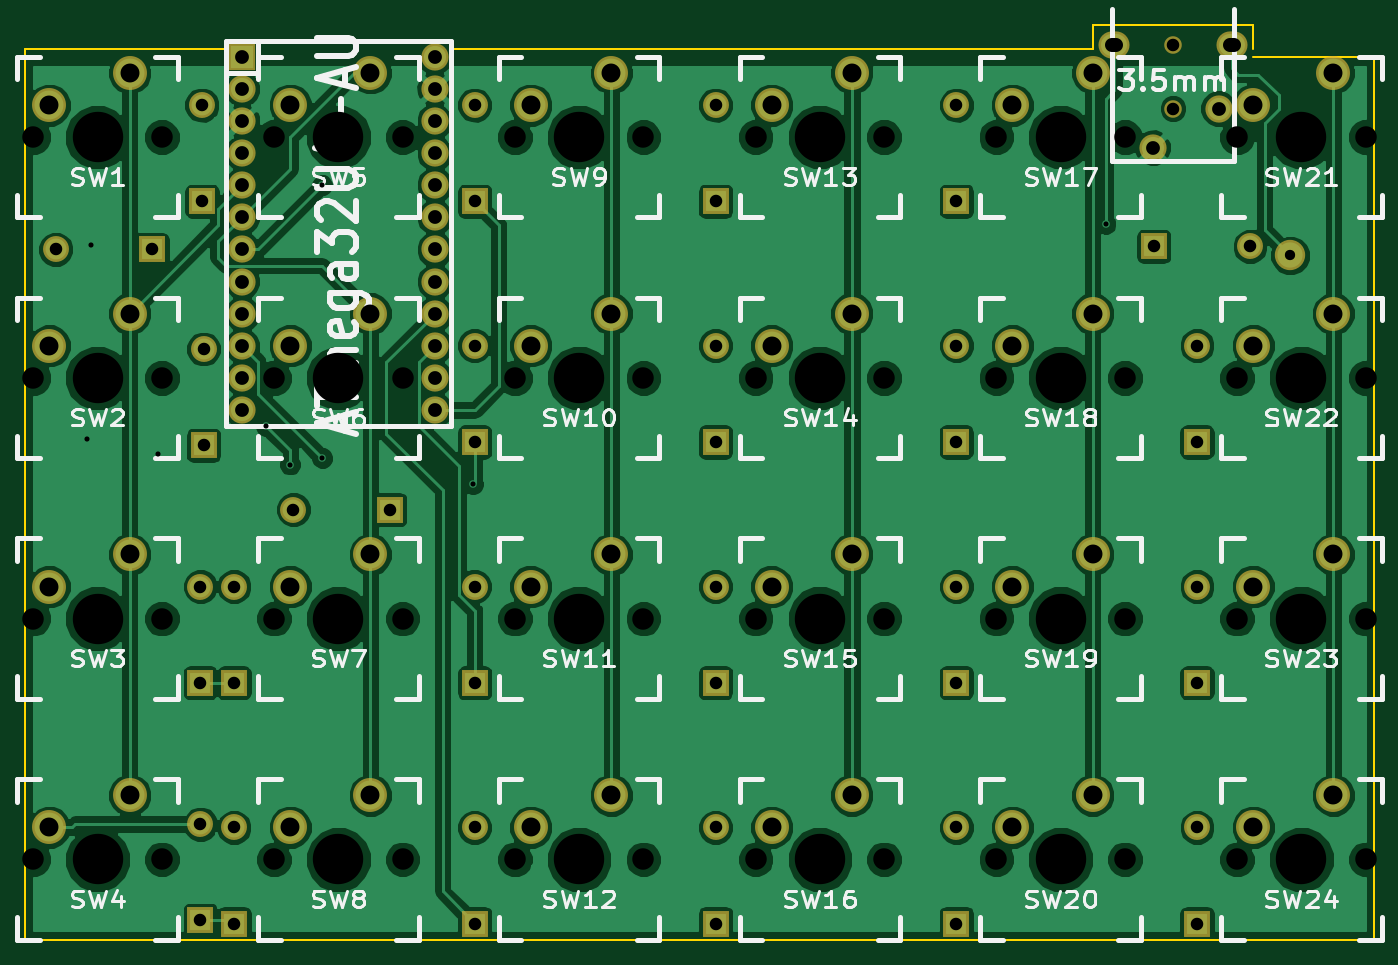
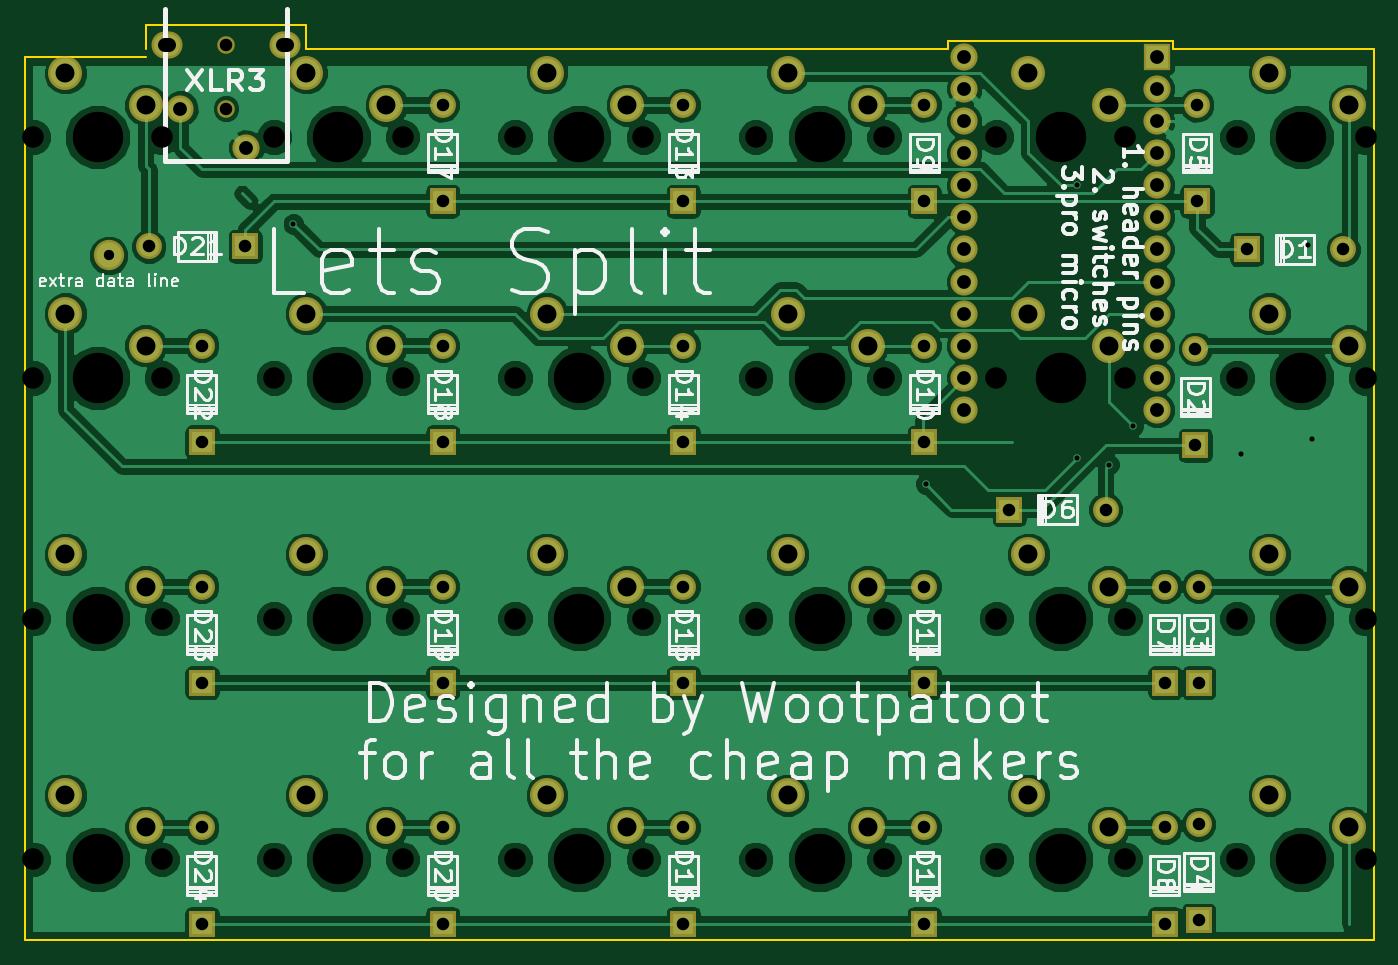
Circuit board: 8 layer files. Board 106.7 x 72.4 mm.
- bottom_copper: splanck throughhole-B.Cu.gbr (148773 bytes)
- bottom_mask: splanck throughhole-B.Mask.gbr (3834 bytes)
- bottom_silk: splanck throughhole-B.SilkS.gbr (56848 bytes)
- outline: splanck throughhole-Edge.Cuts.gbr (983 bytes)
- top_copper: splanck throughhole-F.Cu.gbr (155490 bytes)
- top_mask: splanck throughhole-F.Mask.gbr (3834 bytes)
- top_silk: splanck throughhole-F.SilkS.gbr (41385 bytes)
- drill: splanck throughhole.drl (3500 bytes)

=== bottom_copper: splanck throughhole-B.Cu.gbr (148773 bytes, source omitted) ===
=== bottom_mask: splanck throughhole-B.Mask.gbr ===
G04 #@! TF.FileFunction,Soldermask,Bot*
%FSLAX46Y46*%
G04 Gerber Fmt 4.6, Leading zero omitted, Abs format (unit mm)*
G04 Created by KiCad (PCBNEW 4.0.2-stable) date 11/23/2016 1:41:37 PM*
%MOMM*%
G01*
G04 APERTURE LIST*
%ADD10C,0.100000*%
%ADD11R,2.152600X2.152600*%
%ADD12C,2.152600*%
%ADD13C,2.686000*%
%ADD14C,2.051000*%
%ADD15R,2.051000X2.051000*%
%ADD16O,2.457400X2.152600*%
%ADD17C,1.390600*%
%ADD18C,2.398980*%
G04 APERTURE END LIST*
D10*
D11*
X52070000Y-34290000D03*
D12*
X52070000Y-36830000D03*
X52070000Y-39370000D03*
X52070000Y-41910000D03*
X52070000Y-44450000D03*
X52070000Y-46990000D03*
X52070000Y-49530000D03*
X52070000Y-52070000D03*
X52070000Y-54610000D03*
X52070000Y-57150000D03*
X52070000Y-59690000D03*
X52070000Y-62230000D03*
X67310000Y-62230000D03*
X67310000Y-59690000D03*
X67310000Y-57150000D03*
X67310000Y-54610000D03*
X67310000Y-52070000D03*
X67310000Y-49530000D03*
X67310000Y-46990000D03*
X67310000Y-39370000D03*
X67310000Y-36830000D03*
X67310000Y-34290000D03*
X67310000Y-44450000D03*
X67310000Y-41910000D03*
D13*
X62230000Y-35560000D03*
X55880000Y-38100000D03*
D14*
X37338000Y-49530000D03*
D15*
X44958000Y-49530000D03*
D14*
X49022000Y-57404000D03*
D15*
X49022000Y-65024000D03*
D14*
X48768000Y-76200000D03*
D15*
X48768000Y-83820000D03*
D14*
X48768000Y-94996000D03*
D15*
X48768000Y-102616000D03*
D14*
X48895000Y-38100000D03*
D15*
X48895000Y-45720000D03*
D14*
X56134000Y-70104000D03*
D15*
X63754000Y-70104000D03*
D14*
X51435000Y-76200000D03*
D15*
X51435000Y-83820000D03*
D14*
X51435000Y-95250000D03*
D15*
X51435000Y-102870000D03*
D14*
X70485000Y-38100000D03*
D15*
X70485000Y-45720000D03*
D14*
X70485000Y-57150000D03*
D15*
X70485000Y-64770000D03*
D14*
X70485000Y-76200000D03*
D15*
X70485000Y-83820000D03*
D14*
X70485000Y-95250000D03*
D15*
X70485000Y-102870000D03*
D14*
X89535000Y-38100000D03*
D15*
X89535000Y-45720000D03*
D14*
X89535000Y-57150000D03*
D15*
X89535000Y-64770000D03*
D14*
X89535000Y-76200000D03*
D15*
X89535000Y-83820000D03*
D14*
X89535000Y-95250000D03*
D15*
X89535000Y-102870000D03*
D14*
X108585000Y-38100000D03*
D15*
X108585000Y-45720000D03*
D14*
X108585000Y-57150000D03*
D15*
X108585000Y-64770000D03*
D14*
X108585000Y-76200000D03*
D15*
X108585000Y-83820000D03*
D14*
X108585000Y-95250000D03*
D15*
X108585000Y-102870000D03*
D14*
X131826000Y-49276000D03*
D15*
X124206000Y-49276000D03*
D14*
X127635000Y-57150000D03*
D15*
X127635000Y-64770000D03*
D14*
X127635000Y-76200000D03*
D15*
X127635000Y-83820000D03*
D14*
X127635000Y-95250000D03*
D15*
X127635000Y-102870000D03*
D13*
X43180000Y-35560000D03*
X36830000Y-38100000D03*
X43180000Y-54610000D03*
X36830000Y-57150000D03*
X43180000Y-73660000D03*
X36830000Y-76200000D03*
X43180000Y-92710000D03*
X36830000Y-95250000D03*
X62230000Y-54610000D03*
X55880000Y-57150000D03*
X62230000Y-73660000D03*
X55880000Y-76200000D03*
X62230000Y-92710000D03*
X55880000Y-95250000D03*
X81280000Y-35560000D03*
X74930000Y-38100000D03*
X81280000Y-54610000D03*
X74930000Y-57150000D03*
X81280000Y-73660000D03*
X74930000Y-76200000D03*
X81280000Y-92710000D03*
X74930000Y-95250000D03*
X100330000Y-35560000D03*
X93980000Y-38100000D03*
X100330000Y-54610000D03*
X93980000Y-57150000D03*
X100330000Y-73660000D03*
X93980000Y-76200000D03*
X100330000Y-92710000D03*
X93980000Y-95250000D03*
X119380000Y-35560000D03*
X113030000Y-38100000D03*
X119380000Y-54610000D03*
X113030000Y-57150000D03*
X119380000Y-73660000D03*
X113030000Y-76200000D03*
X119380000Y-92710000D03*
X113030000Y-95250000D03*
X138430000Y-35560000D03*
X132080000Y-38100000D03*
X138430000Y-54610000D03*
X132080000Y-57150000D03*
X138430000Y-73660000D03*
X132080000Y-76200000D03*
X138430000Y-92710000D03*
X132080000Y-95250000D03*
D16*
X121081800Y-33375600D03*
D12*
X129336800Y-38379400D03*
X124129800Y-41478200D03*
D16*
X130378200Y-33375600D03*
D17*
X125730000Y-33375600D03*
X125730000Y-38379400D03*
D18*
X135000000Y-50000000D03*
M02*

=== bottom_silk: splanck throughhole-B.SilkS.gbr (56848 bytes, source omitted) ===
=== outline: splanck throughhole-Edge.Cuts.gbr ===
G04 #@! TF.FileFunction,Profile,NP*
%FSLAX46Y46*%
G04 Gerber Fmt 4.6, Leading zero omitted, Abs format (unit mm)*
G04 Created by KiCad (PCBNEW 4.0.2-stable) date 11/23/2016 1:41:37 PM*
%MOMM*%
G01*
G04 APERTURE LIST*
%ADD10C,0.100000*%
%ADD11C,0.150000*%
G04 APERTURE END LIST*
D10*
D11*
X132080000Y-31750000D02*
X132080000Y-33655000D01*
X119380000Y-31750000D02*
X119380000Y-33020000D01*
X34925000Y-33655000D02*
X50800000Y-33655000D01*
X34925000Y-104140000D02*
X141605000Y-104140000D01*
X34925000Y-34290000D02*
X34925000Y-33655000D01*
X132080000Y-34290000D02*
X141605000Y-34290000D01*
X50800000Y-33020000D02*
X50800000Y-33655000D01*
X68580000Y-33020000D02*
X50800000Y-33020000D01*
X68580000Y-33655000D02*
X68580000Y-33020000D01*
X119380000Y-33655000D02*
X68580000Y-33655000D01*
X119380000Y-33020000D02*
X119380000Y-33655000D01*
X132080000Y-31750000D02*
X119380000Y-31750000D01*
X141605000Y-104140000D02*
X141605000Y-34290000D01*
X34925000Y-34290000D02*
X34925000Y-104140000D01*
M02*

=== top_copper: splanck throughhole-F.Cu.gbr (155490 bytes, source omitted) ===
=== top_mask: splanck throughhole-F.Mask.gbr ===
G04 #@! TF.FileFunction,Soldermask,Top*
%FSLAX46Y46*%
G04 Gerber Fmt 4.6, Leading zero omitted, Abs format (unit mm)*
G04 Created by KiCad (PCBNEW 4.0.2-stable) date 11/23/2016 1:41:37 PM*
%MOMM*%
G01*
G04 APERTURE LIST*
%ADD10C,0.100000*%
%ADD11R,2.152600X2.152600*%
%ADD12C,2.152600*%
%ADD13C,2.686000*%
%ADD14C,2.051000*%
%ADD15R,2.051000X2.051000*%
%ADD16O,2.457400X2.152600*%
%ADD17C,1.390600*%
%ADD18C,2.398980*%
G04 APERTURE END LIST*
D10*
D11*
X52070000Y-34290000D03*
D12*
X52070000Y-36830000D03*
X52070000Y-39370000D03*
X52070000Y-41910000D03*
X52070000Y-44450000D03*
X52070000Y-46990000D03*
X52070000Y-49530000D03*
X52070000Y-52070000D03*
X52070000Y-54610000D03*
X52070000Y-57150000D03*
X52070000Y-59690000D03*
X52070000Y-62230000D03*
X67310000Y-62230000D03*
X67310000Y-59690000D03*
X67310000Y-57150000D03*
X67310000Y-54610000D03*
X67310000Y-52070000D03*
X67310000Y-49530000D03*
X67310000Y-46990000D03*
X67310000Y-39370000D03*
X67310000Y-36830000D03*
X67310000Y-34290000D03*
X67310000Y-44450000D03*
X67310000Y-41910000D03*
D13*
X62230000Y-35560000D03*
X55880000Y-38100000D03*
D14*
X37338000Y-49530000D03*
D15*
X44958000Y-49530000D03*
D14*
X49022000Y-57404000D03*
D15*
X49022000Y-65024000D03*
D14*
X48768000Y-76200000D03*
D15*
X48768000Y-83820000D03*
D14*
X48768000Y-94996000D03*
D15*
X48768000Y-102616000D03*
D14*
X48895000Y-38100000D03*
D15*
X48895000Y-45720000D03*
D14*
X56134000Y-70104000D03*
D15*
X63754000Y-70104000D03*
D14*
X51435000Y-76200000D03*
D15*
X51435000Y-83820000D03*
D14*
X51435000Y-95250000D03*
D15*
X51435000Y-102870000D03*
D14*
X70485000Y-38100000D03*
D15*
X70485000Y-45720000D03*
D14*
X70485000Y-57150000D03*
D15*
X70485000Y-64770000D03*
D14*
X70485000Y-76200000D03*
D15*
X70485000Y-83820000D03*
D14*
X70485000Y-95250000D03*
D15*
X70485000Y-102870000D03*
D14*
X89535000Y-38100000D03*
D15*
X89535000Y-45720000D03*
D14*
X89535000Y-57150000D03*
D15*
X89535000Y-64770000D03*
D14*
X89535000Y-76200000D03*
D15*
X89535000Y-83820000D03*
D14*
X89535000Y-95250000D03*
D15*
X89535000Y-102870000D03*
D14*
X108585000Y-38100000D03*
D15*
X108585000Y-45720000D03*
D14*
X108585000Y-57150000D03*
D15*
X108585000Y-64770000D03*
D14*
X108585000Y-76200000D03*
D15*
X108585000Y-83820000D03*
D14*
X108585000Y-95250000D03*
D15*
X108585000Y-102870000D03*
D14*
X131826000Y-49276000D03*
D15*
X124206000Y-49276000D03*
D14*
X127635000Y-57150000D03*
D15*
X127635000Y-64770000D03*
D14*
X127635000Y-76200000D03*
D15*
X127635000Y-83820000D03*
D14*
X127635000Y-95250000D03*
D15*
X127635000Y-102870000D03*
D13*
X43180000Y-35560000D03*
X36830000Y-38100000D03*
X43180000Y-54610000D03*
X36830000Y-57150000D03*
X43180000Y-73660000D03*
X36830000Y-76200000D03*
X43180000Y-92710000D03*
X36830000Y-95250000D03*
X62230000Y-54610000D03*
X55880000Y-57150000D03*
X62230000Y-73660000D03*
X55880000Y-76200000D03*
X62230000Y-92710000D03*
X55880000Y-95250000D03*
X81280000Y-35560000D03*
X74930000Y-38100000D03*
X81280000Y-54610000D03*
X74930000Y-57150000D03*
X81280000Y-73660000D03*
X74930000Y-76200000D03*
X81280000Y-92710000D03*
X74930000Y-95250000D03*
X100330000Y-35560000D03*
X93980000Y-38100000D03*
X100330000Y-54610000D03*
X93980000Y-57150000D03*
X100330000Y-73660000D03*
X93980000Y-76200000D03*
X100330000Y-92710000D03*
X93980000Y-95250000D03*
X119380000Y-35560000D03*
X113030000Y-38100000D03*
X119380000Y-54610000D03*
X113030000Y-57150000D03*
X119380000Y-73660000D03*
X113030000Y-76200000D03*
X119380000Y-92710000D03*
X113030000Y-95250000D03*
X138430000Y-35560000D03*
X132080000Y-38100000D03*
X138430000Y-54610000D03*
X132080000Y-57150000D03*
X138430000Y-73660000D03*
X132080000Y-76200000D03*
X138430000Y-92710000D03*
X132080000Y-95250000D03*
D16*
X121081800Y-33375600D03*
D12*
X129336800Y-38379400D03*
X124129800Y-41478200D03*
D16*
X130378200Y-33375600D03*
D17*
X125730000Y-33375600D03*
X125730000Y-38379400D03*
D18*
X135000000Y-50000000D03*
M02*

=== top_silk: splanck throughhole-F.SilkS.gbr (41385 bytes, source omitted) ===
=== drill: splanck throughhole.drl ===
M48
INCH,TZ
T1C0.016
T2C0.032
T3C0.039
T4C0.043
T5C0.059
T6C0.039
T7C0.067
T8C0.157
%
G90
G05
T1
X015669Y-025394
X015787Y-019370
X017874Y-025866
X021250Y-025000
X022000Y-026200
X023000Y-017500
X023000Y-026000
X027700Y-026800
X047400Y-018700
T2
X053150Y-019685
T3
X014700Y-019500
X017700Y-019500
X019200Y-030000
X019200Y-033000
X019200Y-037400
X019200Y-040400
X019250Y-015000
X019250Y-018000
X019300Y-022600
X019300Y-025600
X020250Y-030000
X020250Y-033000
X020250Y-037500
X020250Y-040500
X022100Y-027600
X025100Y-027600
X027750Y-015000
X027750Y-018000
X027750Y-022500
X027750Y-025500
X027750Y-030000
X027750Y-033000
X027750Y-037500
X027750Y-040500
X035250Y-015000
X035250Y-018000
X035250Y-022500
X035250Y-025500
X035250Y-030000
X035250Y-033000
X035250Y-037500
X035250Y-040500
X042750Y-015000
X042750Y-018000
X042750Y-022500
X042750Y-025500
X042750Y-030000
X042750Y-033000
X042750Y-037500
X042750Y-040500
X048900Y-019400
X050250Y-022500
X050250Y-025500
X050250Y-030000
X050250Y-033000
X050250Y-037500
X050250Y-040500
X051900Y-019400
T4
X020500Y-013500
X020500Y-014500
X020500Y-015500
X020500Y-016500
X020500Y-017500
X020500Y-018500
X020500Y-019500
X020500Y-020500
X020500Y-021500
X020500Y-022500
X020500Y-023500
X020500Y-024500
X026500Y-013500
X026500Y-014500
X026500Y-015500
X026500Y-016500
X026500Y-017500
X026500Y-018500
X026500Y-019500
X026500Y-020500
X026500Y-021500
X026500Y-022500
X026500Y-023500
X026500Y-024500
X048870Y-016330
X050920Y-015110
T5
X014500Y-015000
X014500Y-022500
X014500Y-030000
X014500Y-037500
X017000Y-014000
X017000Y-021500
X017000Y-029000
X017000Y-036500
X022000Y-015000
X022000Y-022500
X022000Y-030000
X022000Y-037500
X024500Y-014000
X024500Y-021500
X024500Y-029000
X024500Y-036500
X029500Y-015000
X029500Y-022500
X029500Y-030000
X029500Y-037500
X032000Y-014000
X032000Y-021500
X032000Y-029000
X032000Y-036500
X037000Y-015000
X037000Y-022500
X037000Y-030000
X037000Y-037500
X039500Y-014000
X039500Y-021500
X039500Y-029000
X039500Y-036500
X044500Y-015000
X044500Y-022500
X044500Y-030000
X044500Y-037500
X047000Y-014000
X047000Y-021500
X047000Y-029000
X047000Y-036500
X052000Y-015000
X052000Y-022500
X052000Y-030000
X052000Y-037500
X054500Y-014000
X054500Y-021500
X054500Y-029000
X054500Y-036500
T6
X049500Y-013140
X049500Y-015110
T7
X014000Y-016000
X014000Y-023500
X014000Y-031000
X014000Y-038500
X018000Y-016000
X018000Y-023500
X018000Y-031000
X018000Y-038500
X021500Y-016000
X021500Y-023500
X021500Y-031000
X021500Y-038500
X025500Y-016000
X025500Y-023500
X025500Y-031000
X025500Y-038500
X029000Y-016000
X029000Y-023500
X029000Y-031000
X029000Y-038500
X033000Y-016000
X033000Y-023500
X033000Y-031000
X033000Y-038500
X036500Y-016000
X036500Y-023500
X036500Y-031000
X036500Y-038500
X040500Y-016000
X040500Y-023500
X040500Y-031000
X040500Y-038500
X044000Y-016000
X044000Y-023500
X044000Y-031000
X044000Y-038500
X048000Y-016000
X048000Y-023500
X048000Y-031000
X048000Y-038500
X051500Y-016000
X051500Y-023500
X051500Y-031000
X051500Y-038500
X055500Y-016000
X055500Y-023500
X055500Y-031000
X055500Y-038500
T8
X016000Y-016000
X016000Y-023500
X016000Y-031000
X016000Y-038500
X023500Y-016000
X023500Y-023500
X023500Y-031000
X023500Y-038500
X031000Y-016000
X031000Y-023500
X031000Y-031000
X031000Y-038500
X038500Y-016000
X038500Y-023500
X038500Y-031000
X038500Y-038500
X046000Y-016000
X046000Y-023500
X046000Y-031000
X046000Y-038500
X053500Y-016000
X053500Y-023500
X053500Y-031000
X053500Y-038500
T4
X047730Y-013140G85X047610Y-013140
G05
X051390Y-013140G85X051270Y-013140
G05
T0
M30

